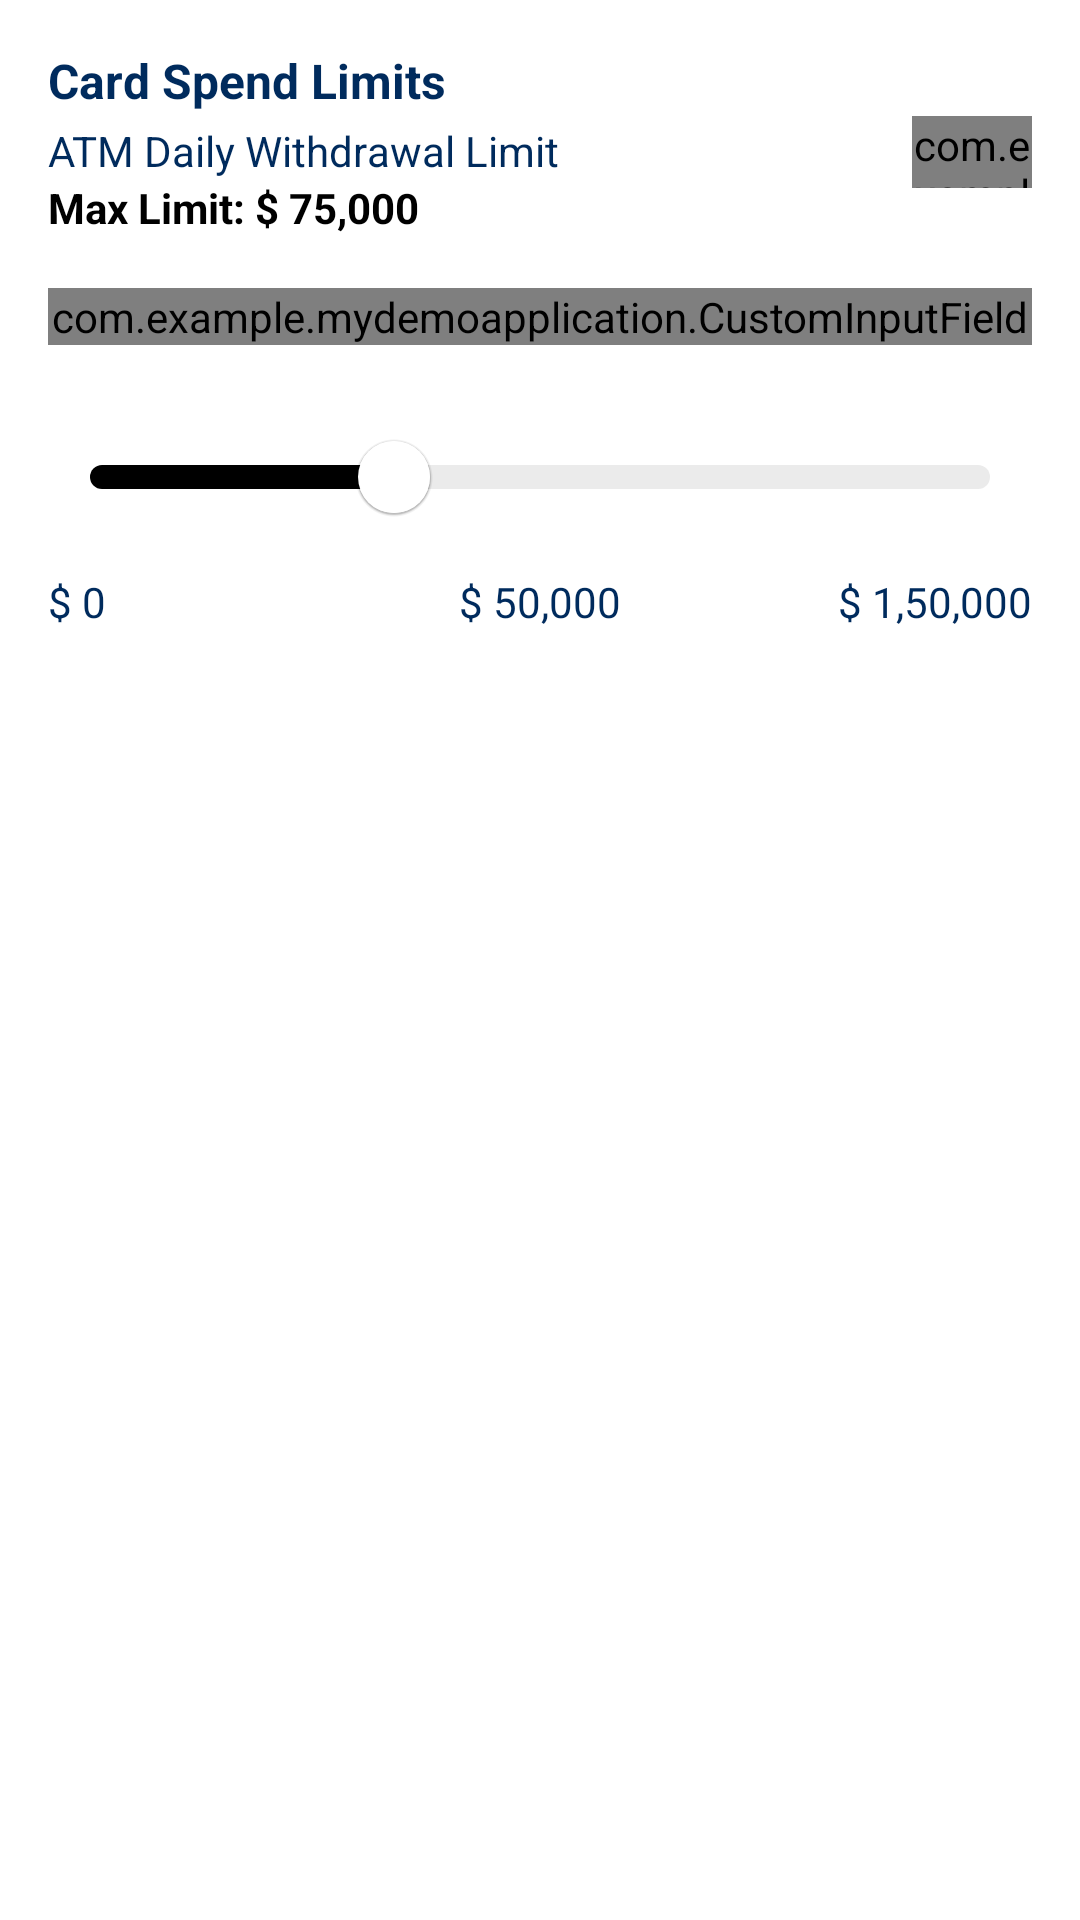

The Android layout XML behind this screen, and the referenced resources:
<!-- AndroidManifest.xml: application theme Theme.MyDemoApplication -->
<!-- res/layout/accordion_content_domestic.xml -->
<?xml version="1.0" encoding="utf-8"?>
<androidx.constraintlayout.widget.ConstraintLayout
    xmlns:android="http://schemas.android.com/apk/res/android"
    xmlns:app="http://schemas.android.com/apk/res-auto"
    xmlns:tools="http://schemas.android.com/tools"
    android:layout_width="match_parent"
    android:layout_height="wrap_content"
    android:padding="16dp">

    
    <TextView
        android:id="@+id/header_text"
        android:layout_width="0dp"
        android:layout_height="wrap_content"
        android:text="Card Spend Limits"
        android:textStyle="bold"
        android:textColor="#002B5D"
        android:textSize="16sp"
        app:layout_constraintTop_toTopOf="parent"
        app:layout_constraintStart_toStartOf="parent"
        app:layout_constraintEnd_toEndOf="parent" />

    
    <TextView
        android:id="@+id/sub_text"
        android:layout_width="0dp"
        android:layout_height="wrap_content"
        android:text="ATM Daily Withdrawal Limit"
        android:textColor="#002B5D"
        android:textSize="14sp"
        app:layout_constraintTop_toBottomOf="@id/header_text"
        app:layout_constraintStart_toStartOf="parent"
        app:layout_constraintEnd_toStartOf="@id/customSwitch"
        app:layout_constraintBottom_toBottomOf="@id/customSwitch"
        app:layout_constraintVertical_bias="0.5"/>

    
    <com.example.mydemoapplication.MyCustomSwitch
        android:id="@+id/customSwitch"
        android:layout_width="40dp"
        android:layout_height="24dp"
        android:layout_marginTop="4dp"
        android:checked="true"
        app:layout_constraintTop_toBottomOf="@id/header_text"
        app:layout_constraintEnd_toEndOf="parent"
        app:layout_constraintBottom_toBottomOf="@id/sub_text" />

    
    <TextView
        android:id="@+id/max_limit_text"
        android:layout_width="wrap_content"
        android:layout_height="wrap_content"
        android:text="Max Limit: $ 75,000"
        android:textStyle="bold"
        android:textColor="#000000"
        android:textSize="14sp"
        app:layout_constraintTop_toBottomOf="@id/sub_text"
        app:layout_constraintStart_toStartOf="parent"
         />

    
    <com.example.mydemoapplication.CustomInputField
        android:id="@+id/custom_input_field"
        android:layout_width="0dp"
        android:layout_height="wrap_content"
        android:layout_marginTop="80dp"
        android:enabled="true"
        android:hint="$ 50,000"
        android:textColorHint="#999999"
        app:layout_constraintEnd_toEndOf="parent"
        app:layout_constraintStart_toStartOf="parent"
        app:layout_constraintTop_toBottomOf="@id/max_limit_text"
        app:layout_constraintTop_toTopOf="parent" />

    
    <com.google.android.material.slider.Slider
        android:id="@+id/continuous_slider"
        android:layout_width="match_parent"
        android:layout_height="wrap_content"
        android:layout_marginTop="20dp"
        android:valueFrom="0.0"
        android:valueTo="150000.0"
        app:tickVisible="false"
        app:thumbColor="@color/white"
        app:trackColorActive="@color/black"
        app:trackColorInactive="#EBEBEB"
        app:trackHeight="8dp"
        app:thumbRadius="12dp"
        android:stepSize="1000.0"
        android:value="50000.0"
        app:layout_constraintTop_toBottomOf="@id/custom_input_field"
        app:layout_constraintStart_toStartOf="parent"
        app:layout_constraintEnd_toEndOf="parent"
         />

    
    <LinearLayout
        android:id="@+id/label_row"
        android:layout_width="0dp"
        android:layout_height="wrap_content"
        android:orientation="horizontal"
        android:layout_marginTop="8dp"
        app:layout_constraintTop_toBottomOf="@id/continuous_slider"
        app:layout_constraintStart_toStartOf="parent"
        app:layout_constraintEnd_toEndOf="parent">

        <TextView
            android:id="@+id/text_one"
            android:layout_width="0dp"
            android:layout_weight="1"
            android:text="$ 0"
            android:textColor="#002B5D"
            android:textSize="14sp"
            android:gravity="start"  android:layout_height="wrap_content"/>

        <TextView
            android:id="@+id/text_two"
            android:layout_width="0dp"
            android:layout_weight="1"
            android:text="$ 50,000"
            android:textColor="#002B5D"
            android:textSize="14sp"
            android:gravity="center"  android:layout_height="wrap_content"/>

        <TextView
            android:id="@+id/text_three"
            android:layout_width="0dp"
            android:layout_weight="1"
            android:text="$ 1,50,000"
            android:textColor="#002B5D"
            android:textSize="14sp"
            android:gravity="end"  android:layout_height="wrap_content"/>
    </LinearLayout>

</androidx.constraintlayout.widget.ConstraintLayout>
<!-- resources referenced by this layout -->
<resources>
  <color name="black">#FF000000</color>
  <color name="white">#FFFFFFFF</color>
  <style name="Theme.MyDemoApplication" parent="Theme.MaterialComponents.DayNight.NoActionBar">
          
          <item name="colorPrimary">#0169B2</item>
          <item name="colorPrimaryVariant">#01508F</item> 
          <item name="colorOnPrimary">@color/white</item> 
  
          
          <item name="colorSecondary">@color/teal_200</item>
          <item name="colorSecondaryVariant">@color/teal_700</item>
          <item name="colorOnSecondary">@color/black</item>
  
          
          <item name="android:statusBarColor">?attr/colorPrimaryVariant</item>
  
          
          <item name="toolbarStyle">@style/CustomToolbar</item>
      </style>
  <color name="teal_200">#FF03DAC5</color>
  <color name="teal_700">#FF018786</color>
  <style name="CustomToolbar" parent="Widget.MaterialComponents.Toolbar.Primary">
          <item name="android:background">#0169B2</item>
          <item name="titleTextColor">@android:color/white</item>
      </style>
</resources>
